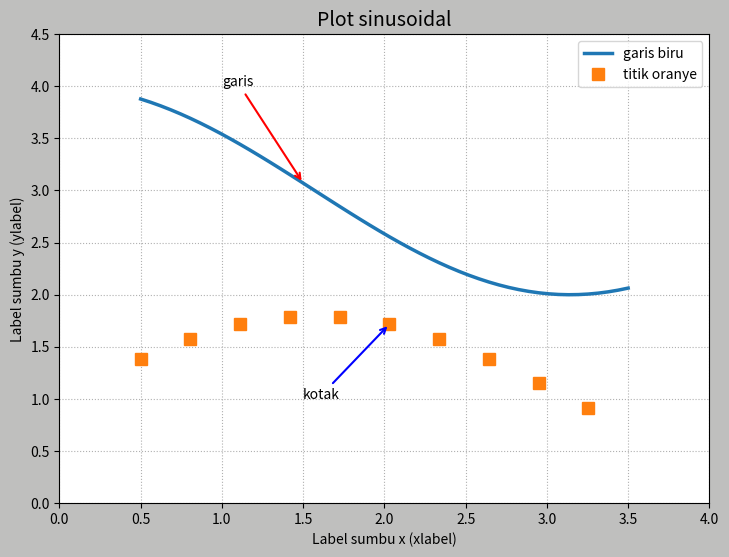

Source code (Python):
import matplotlib.pyplot as plt
import numpy as np

x = np.linspace(0.5, 3.5, 50)
y1 = 3 + np.cos(x)
y2 = 1 + np.sin(x) * 0.8

fig, ax = plt.subplots(figsize=(10,7),facecolor="#bdbdbcf9")

fig.subplots_adjust(left=0.15, right=0.8, top=0.86, bottom=0.19)

ax.plot(x,y1, color="tab:blue", linewidth=2.5, label="garis biru")
ax.plot(x[::5],y2[::5], "s", color ="tab:orange", markersize=8, label="titik oranye")

ax.set_xlim(0,4)
ax.set_ylim(0,4.5)

ax.set_title("Plot sinusoidal",fontsize=14)
ax.set_xlabel("Label sumbu x (xlabel)")
ax.set_ylabel("Label sumbu y (ylabel)")

ax.grid(linestyle=":")

ax.legend(loc="upper right")

# ANOTASI
# ax.annotate(tulisan, posisi, koordinat, xytext)

def tunjuk(text_data, pos_tunjuk, pos_text, warna_panah):
	ax.annotate(text_data, 
		xy = pos_tunjuk, 
		xytext = pos_text, 
		arrowprops=dict(
			arrowstyle="->",
			color=warna_panah,
			linewidth=1.5)
		)

tunjuk("garis",(1.5,3+np.cos(1.5)),(1.0,4.0),"red")
tunjuk("kotak",(x[25],y2[25]),(1.5,1.0),"blue")





plt.show()
